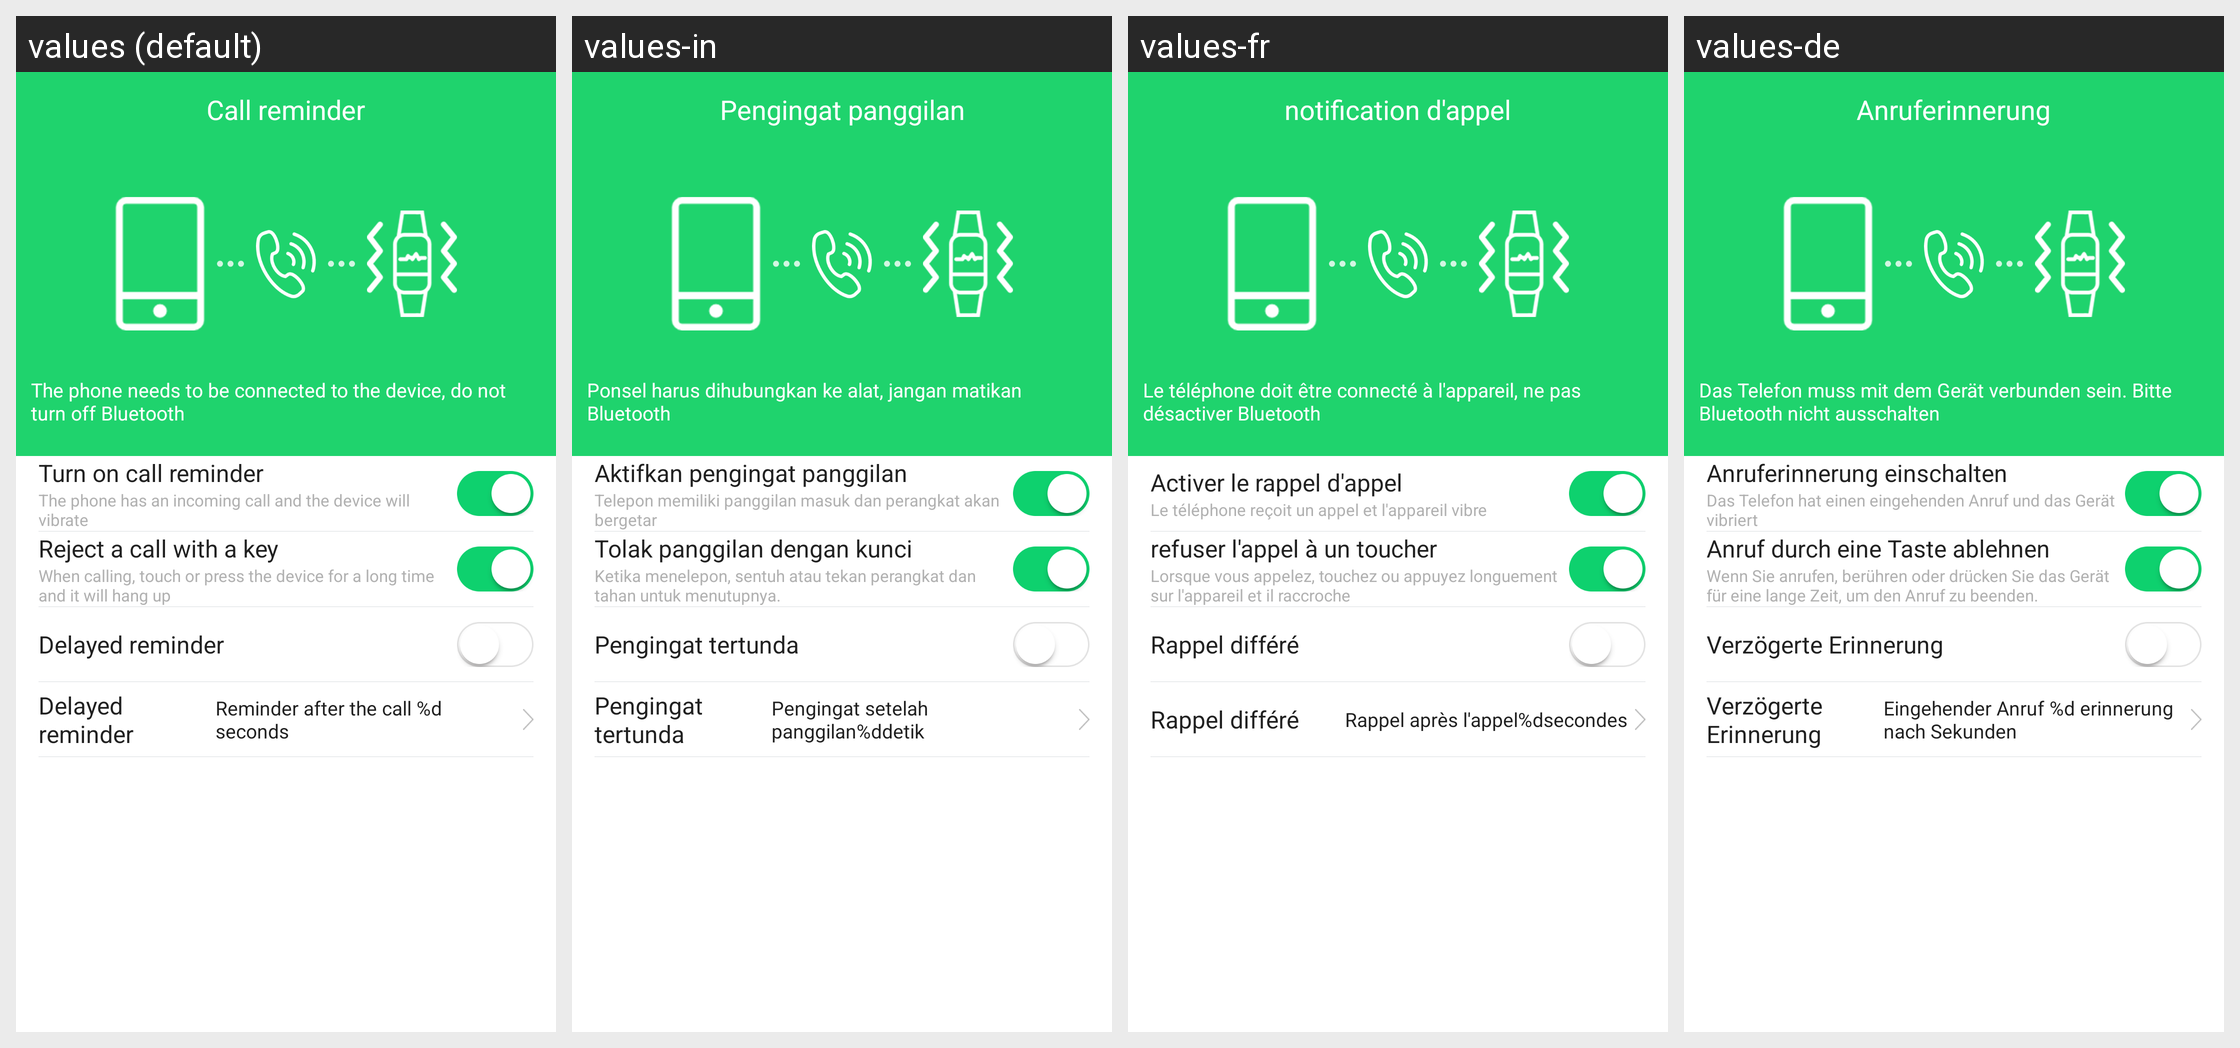

The Android screen above is rendered under several locales of the same app. Produce the string resources it draws, with the default and per-locale values.
Android screen res/layout/activity_call_remind_setting.xml rendered under 4 locales, left to right: values (default), values-in, values-fr, values-de. Device: Nexus 5 (rendered at 1080×1920; each locale shown at half size, 540×960, under a caption strip naming it); theme AppTheme.
Other locales in the repository, not shown: values-af, values-am, values-ar, values-az, values-be, values-bg, values-bn, values-bs, values-ca, values-cs, values-da, values-el, values-en-rGB, values-es, values-es-rUS, values-et, values-eu, values-fa, values-fi, values-fr-rCA, values-gl, values-gu, values-hi, values-hi-rIN, values-hr, values-hu, values-hy, values-is, values-it, values-iw, values-ja, values-ka, values-kk, values-km, values-kn, values-ko, values-ky, values-lo, values-lt, values-lv, values-mk, values-ml, values-mn, values-mr, values-ms, values-my, values-nb, values-ne, values-nl, values-pa, values-pl, values-pt, values-pt-rPT, values-ro, values-ru, values-si, values-sk, values-sl, values-sq, values-sr, values-sv, values-sw, values-ta, values-te, values-th, values-tl, values-tr, values-uk, values-ur, values-uz, values-vi, values-zh-rCN, values-zh-rHK, values-zh-rMO, values-zh-rTW, values-zu.
Strings drawn on this screen, with the default value and each locale's value (text and hints the layout hard-codes, and strings that could not be matched under every locale, appear in the picture but are not listed):

settings_calls_remind
  values: Call reminder
  values-in: Pengingat panggilan
  values-fr: notification d'appel
  values-de: Anruferinnerung

call_remind_tip
  values: The phone needs to be connected to the device, do not turn off Bluetooth
  values-in: Ponsel harus dihubungkan ke alat, jangan matikan Bluetooth
  values-fr: Le téléphone doit être connecté à l'appareil, ne pas désactiver Bluetooth
  values-de: Das Telefon muss mit dem Gerät verbunden sein. Bitte Bluetooth nicht ausschalten

call_remind_open
  values: Turn on call reminder
  values-in: Aktifkan pengingat panggilan
  values-fr: Activer le rappel d'appel
  values-de: Anruferinnerung einschalten

call_remind_comment_1
  values: The phone has an incoming call and the device will vibrate
  values-in: Telepon memiliki panggilan masuk dan perangkat akan bergetar
  values-fr: Le téléphone reçoit un appel et l'appareil vibre
  values-de: Das Telefon hat einen eingehenden Anruf und das Gerät vibriert

one_key_end_call
  values: Reject a call with a key
  values-in: Tolak panggilan dengan kunci
  values-fr: refuser l'appel à un toucher
  values-de: Anruf durch eine Taste ablehnen

one_key_end_call_tip
  values: When calling, touch or press the device for a long time and it will hang up
  values-in: Ketika menelepon, sentuh atau tekan perangkat dan tahan untuk menutupnya.
  values-fr: Lorsque vous appelez, touchez ou appuyez longuement sur l'appareil et il raccroche
  values-de: Wenn Sie anrufen, berühren oder drücken Sie das Gerät für eine lange Zeit, um den Anruf zu beenden.

call_delayed_remind
  values: Delayed reminder
  values-in: Pengingat tertunda
  values-fr: Rappel différé
  values-de: Verzögerte Erinnerung

call_delayed_remind_comment
  values: Reminder after the call %d seconds
  values-in: Pengingat setelah panggilan%ddetik
  values-fr: Rappel après l'appel%dsecondes
  values-de: Eingehender Anruf %d erinnerung nach Sekunden
